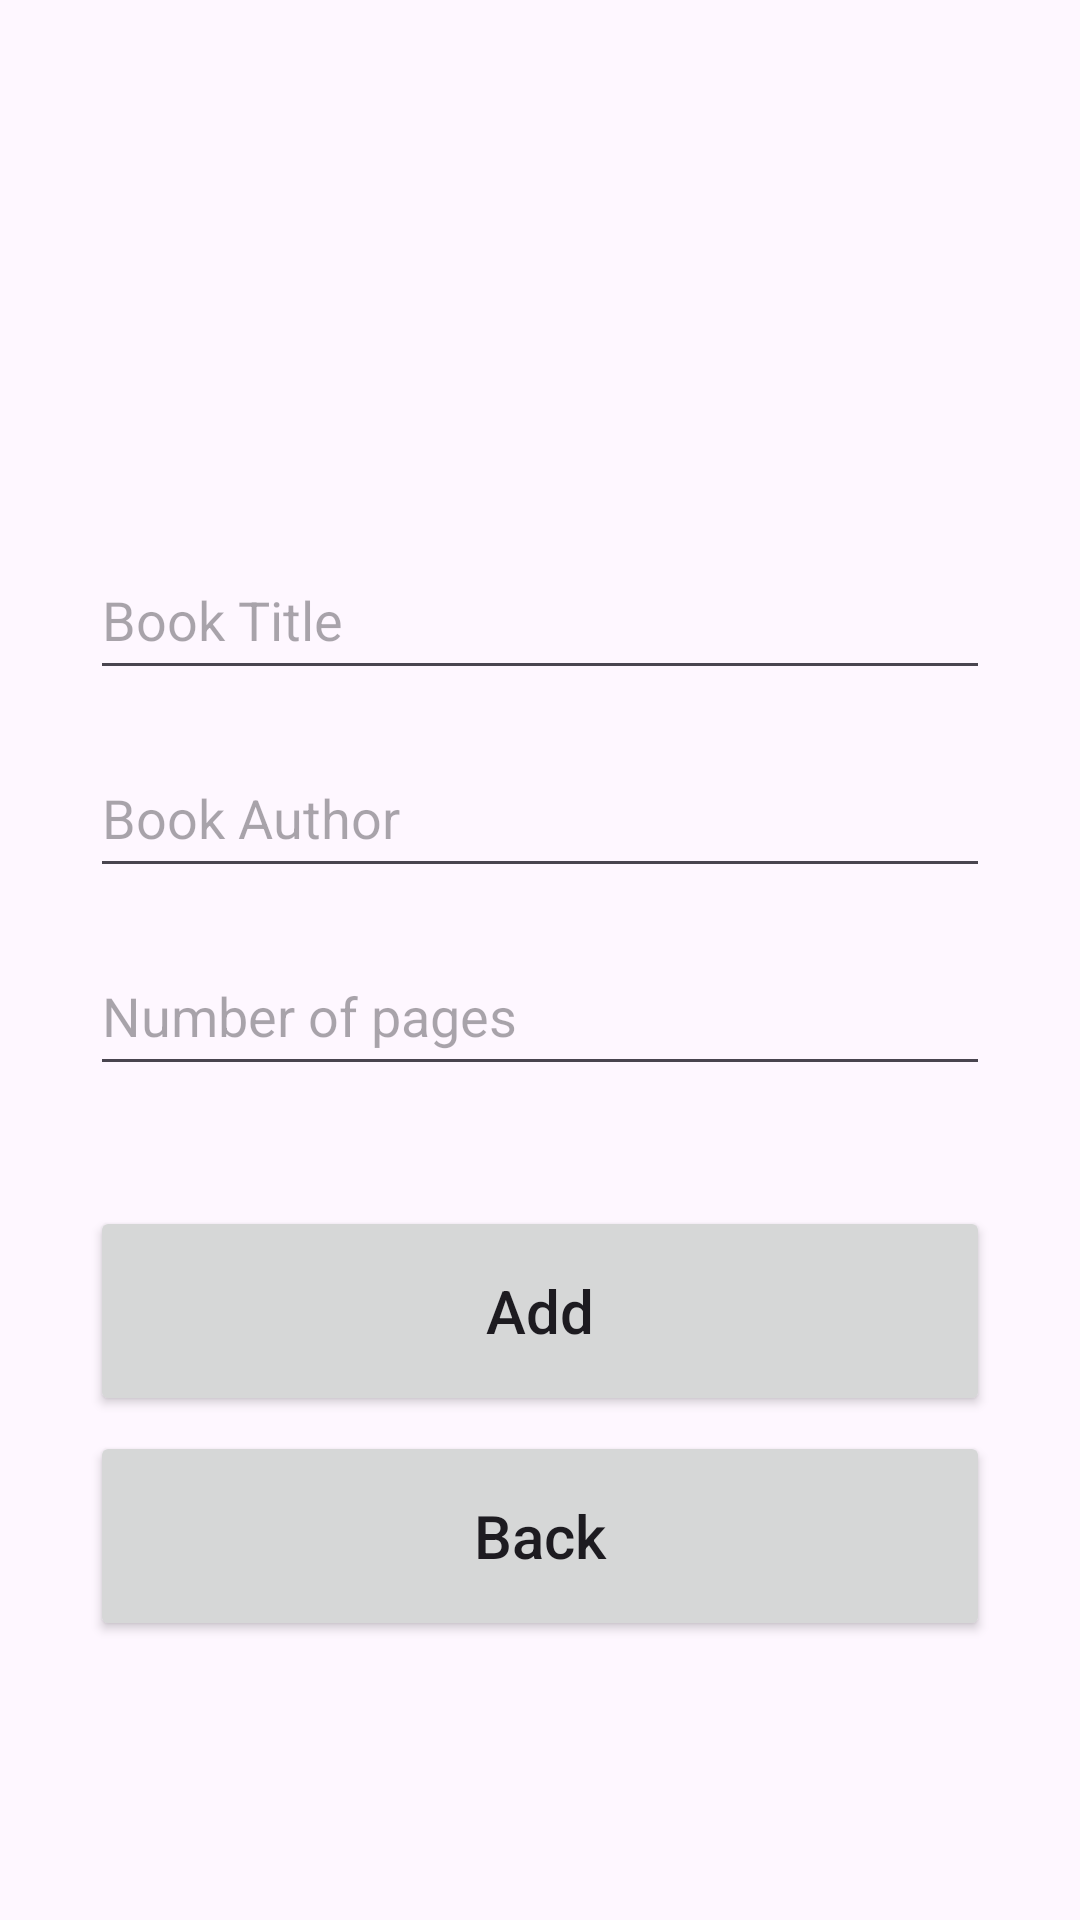

Write the Android layout XML for this screen, with the resource values it uses.
<!-- AndroidManifest.xml: application theme Theme.PenyimpananBuku -->
<!-- res/layout/activity_add.xml -->
<?xml version="1.0" encoding="utf-8"?>
<androidx.constraintlayout.widget.ConstraintLayout xmlns:android="http://schemas.android.com/apk/res/android"
    xmlns:app="http://schemas.android.com/apk/res-auto"
    xmlns:tools="http://schemas.android.com/tools"
    android:layout_width="match_parent"
    android:layout_height="match_parent"
    tools:context=".AddActivity"
    android:padding="30dp">

    <EditText
        android:id="@+id/title_input"
        android:layout_width="match_parent"
        android:layout_height="50dp"
        android:layout_marginTop="150dp"
        android:ems="10"
        android:hint="Book Title"
        android:inputType="textPersonName"
        app:layout_constraintEnd_toEndOf="parent"
        app:layout_constraintStart_toStartOf="parent"
        app:layout_constraintTop_toTopOf="parent" />

    <EditText
        android:id="@+id/author_input"
        android:layout_width="match_parent"
        android:layout_height="50dp"
        android:layout_marginTop="16dp"
        android:ems="10"
        android:hint="Book Author"
        android:inputType="textPersonName"
        app:layout_constraintEnd_toEndOf="parent"
        app:layout_constraintStart_toStartOf="parent"
        app:layout_constraintTop_toBottomOf="@+id/title_input" />

    <EditText
        android:id="@+id/pages_input"
        android:layout_width="match_parent"
        android:layout_height="50dp"
        android:layout_marginTop="16dp"
        android:ems="10"
        android:hint="Number of pages"
        android:inputType="number"
        app:layout_constraintEnd_toEndOf="parent"
        app:layout_constraintStart_toStartOf="parent"
        app:layout_constraintTop_toBottomOf="@+id/author_input" />

    <Button
        android:id="@+id/add_button"
        android:layout_width="match_parent"
        android:layout_height="70dp"
        android:layout_marginTop="40dp"
        android:text="Add"
        android:textSize="20sp"
        android:textAllCaps="false"
        app:layout_constraintEnd_toEndOf="parent"
        app:layout_constraintStart_toStartOf="parent"
        app:layout_constraintTop_toBottomOf="@+id/pages_input" />

    <Button
        android:id="@+id/back_button"
        android:layout_width="match_parent"
        android:layout_height="70dp"
        android:layout_marginTop="5dp"
        android:text="Back"
        android:textSize="20sp"
        android:textAllCaps="false"
        app:layout_constraintEnd_toEndOf="parent"
        app:layout_constraintStart_toStartOf="parent"
        app:layout_constraintTop_toBottomOf="@+id/add_button" />
</androidx.constraintlayout.widget.ConstraintLayout>
<!-- resources referenced by this layout -->
<resources>
  <style name="Theme.PenyimpananBuku" parent="Base.Theme.PenyimpananBuku" />
  <style name="Base.Theme.PenyimpananBuku" parent="Theme.Material3.DayNight.NoActionBar">
          
          
      </style>
</resources>
